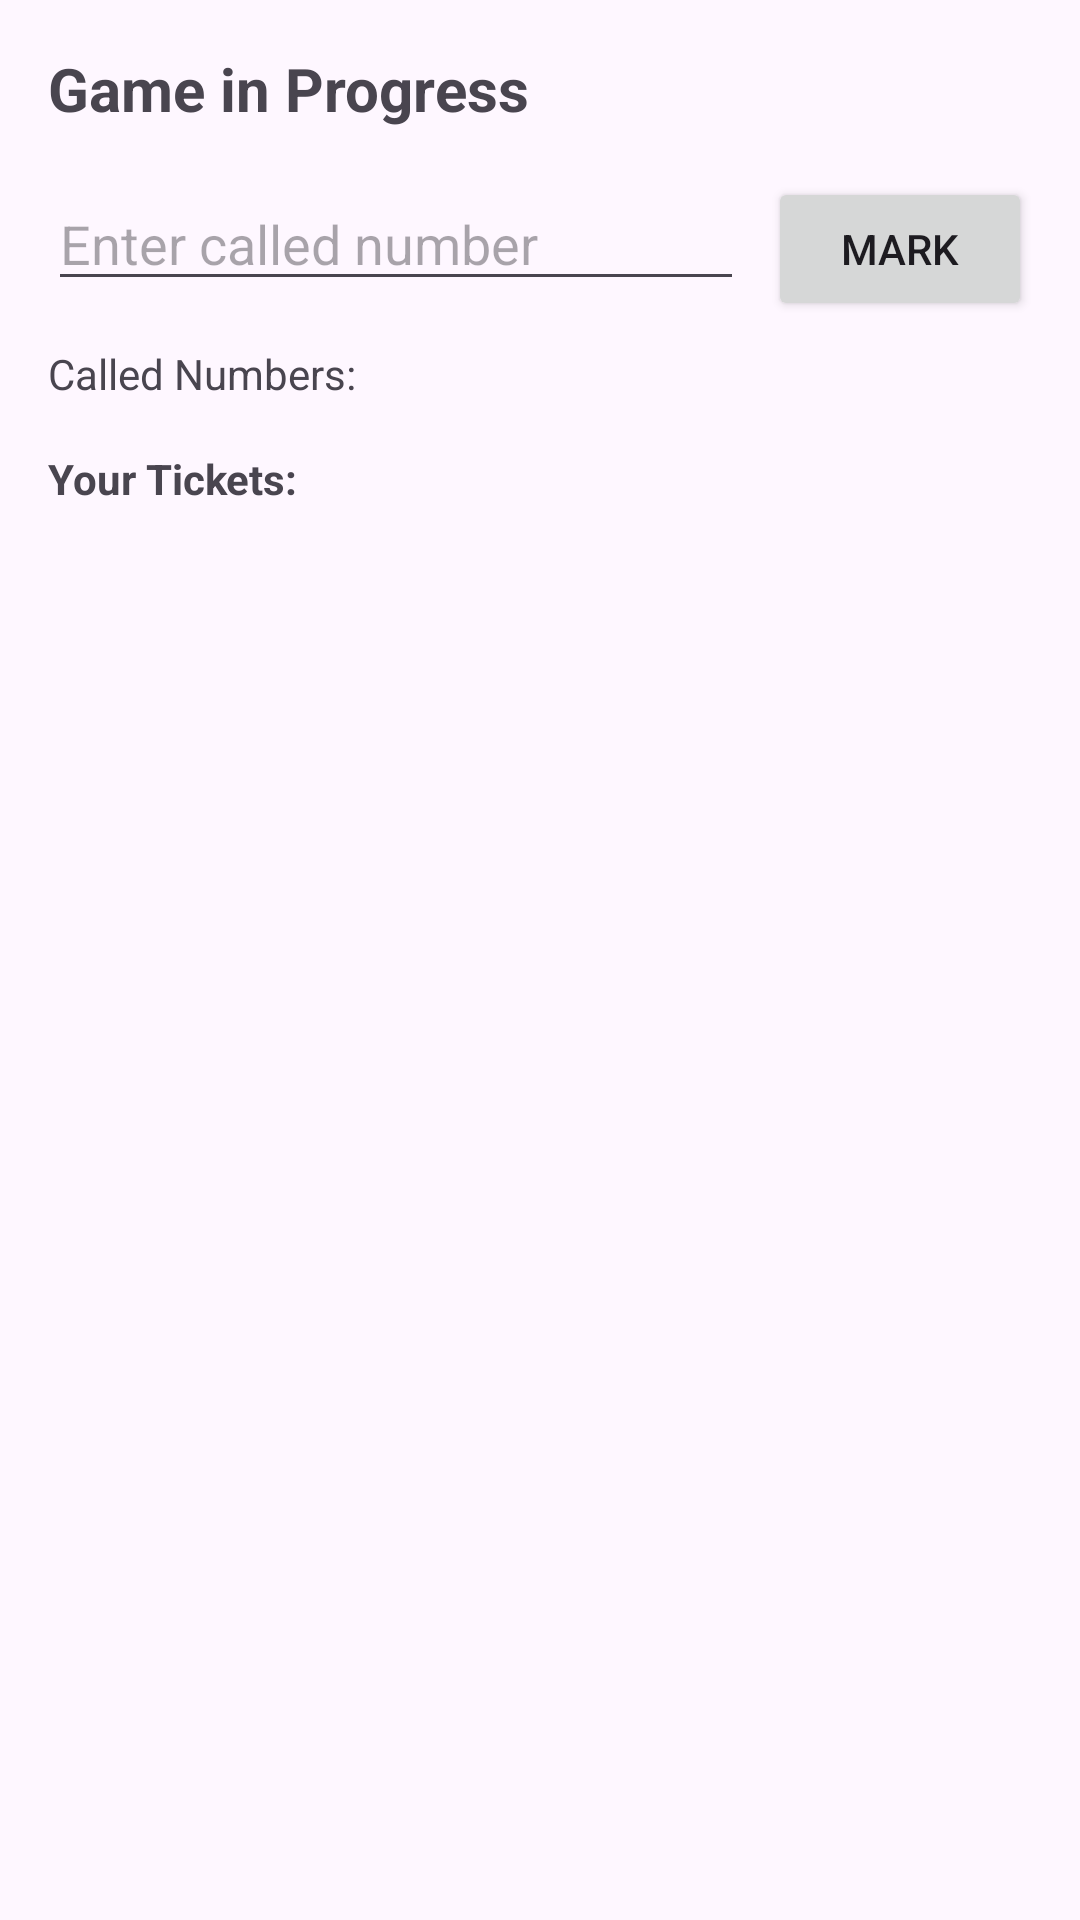

Layout XML and referenced resources for this Android screen:
<!-- AndroidManifest.xml: application theme Theme.HousieApp -->
<!-- res/layout/activity_game.xml -->
<?xml version="1.0" encoding="utf-8"?>
<androidx.constraintlayout.widget.ConstraintLayout
    xmlns:android="http://schemas.android.com/apk/res/android"
    xmlns:app="http://schemas.android.com/apk/res-auto"
    xmlns:tools="http://schemas.android.com/tools"
    android:layout_width="match_parent"
    android:layout_height="match_parent"
    android:padding="16dp"
    tools:context=".GameActivity">

    <TextView
        android:id="@+id/titleTextView"
        android:layout_width="wrap_content"
        android:layout_height="wrap_content"
        android:text="Game in Progress"
        android:textSize="20sp"
        android:textStyle="bold"
        app:layout_constraintTop_toTopOf="parent"
        app:layout_constraintStart_toStartOf="parent" />

    <LinearLayout
        android:id="@+id/numberInputLayout"
        android:layout_width="match_parent"
        android:layout_height="wrap_content"
        android:orientation="horizontal"
        android:layout_marginTop="16dp"
        app:layout_constraintTop_toBottomOf="@id/titleTextView">

        <EditText
            android:id="@+id/numberInputEditText"
            android:layout_width="0dp"
            android:layout_height="wrap_content"
            android:layout_weight="1"
            android:layout_marginEnd="8dp"
            android:inputType="number"
            android:maxLength="2"
            android:hint="Enter called number" />

        <Button
            android:id="@+id/markNumberButton"
            android:layout_width="wrap_content"
            android:layout_height="wrap_content"
            android:text="Mark" />

    </LinearLayout>

    <TextView
        android:id="@+id/calledNumbersTextView"
        android:layout_width="match_parent"
        android:layout_height="wrap_content"
        android:text="Called Numbers: "
        android:layout_marginTop="8dp"
        app:layout_constraintTop_toBottomOf="@id/numberInputLayout" />

    <TextView
        android:id="@+id/ticketsLabel"
        android:layout_width="match_parent"
        android:layout_height="wrap_content"
        android:text="Your Tickets:"
        android:textStyle="bold"
        android:layout_marginTop="16dp"
        app:layout_constraintTop_toBottomOf="@id/calledNumbersTextView" />

    <androidx.recyclerview.widget.RecyclerView
        android:id="@+id/ticketsRecyclerView"
        android:layout_width="match_parent"
        android:layout_height="0dp"
        android:layout_marginTop="8dp"
        app:layout_constraintTop_toBottomOf="@id/ticketsLabel"
        app:layout_constraintBottom_toBottomOf="parent" />

</androidx.constraintlayout.widget.ConstraintLayout>
<!-- resources referenced by this layout -->
<resources>
  <style name="Theme.HousieApp" parent="Base.Theme.HousieApp" />
  <style name="Base.Theme.HousieApp" parent="Theme.Material3.DayNight.NoActionBar">
          
          
      </style>
</resources>
